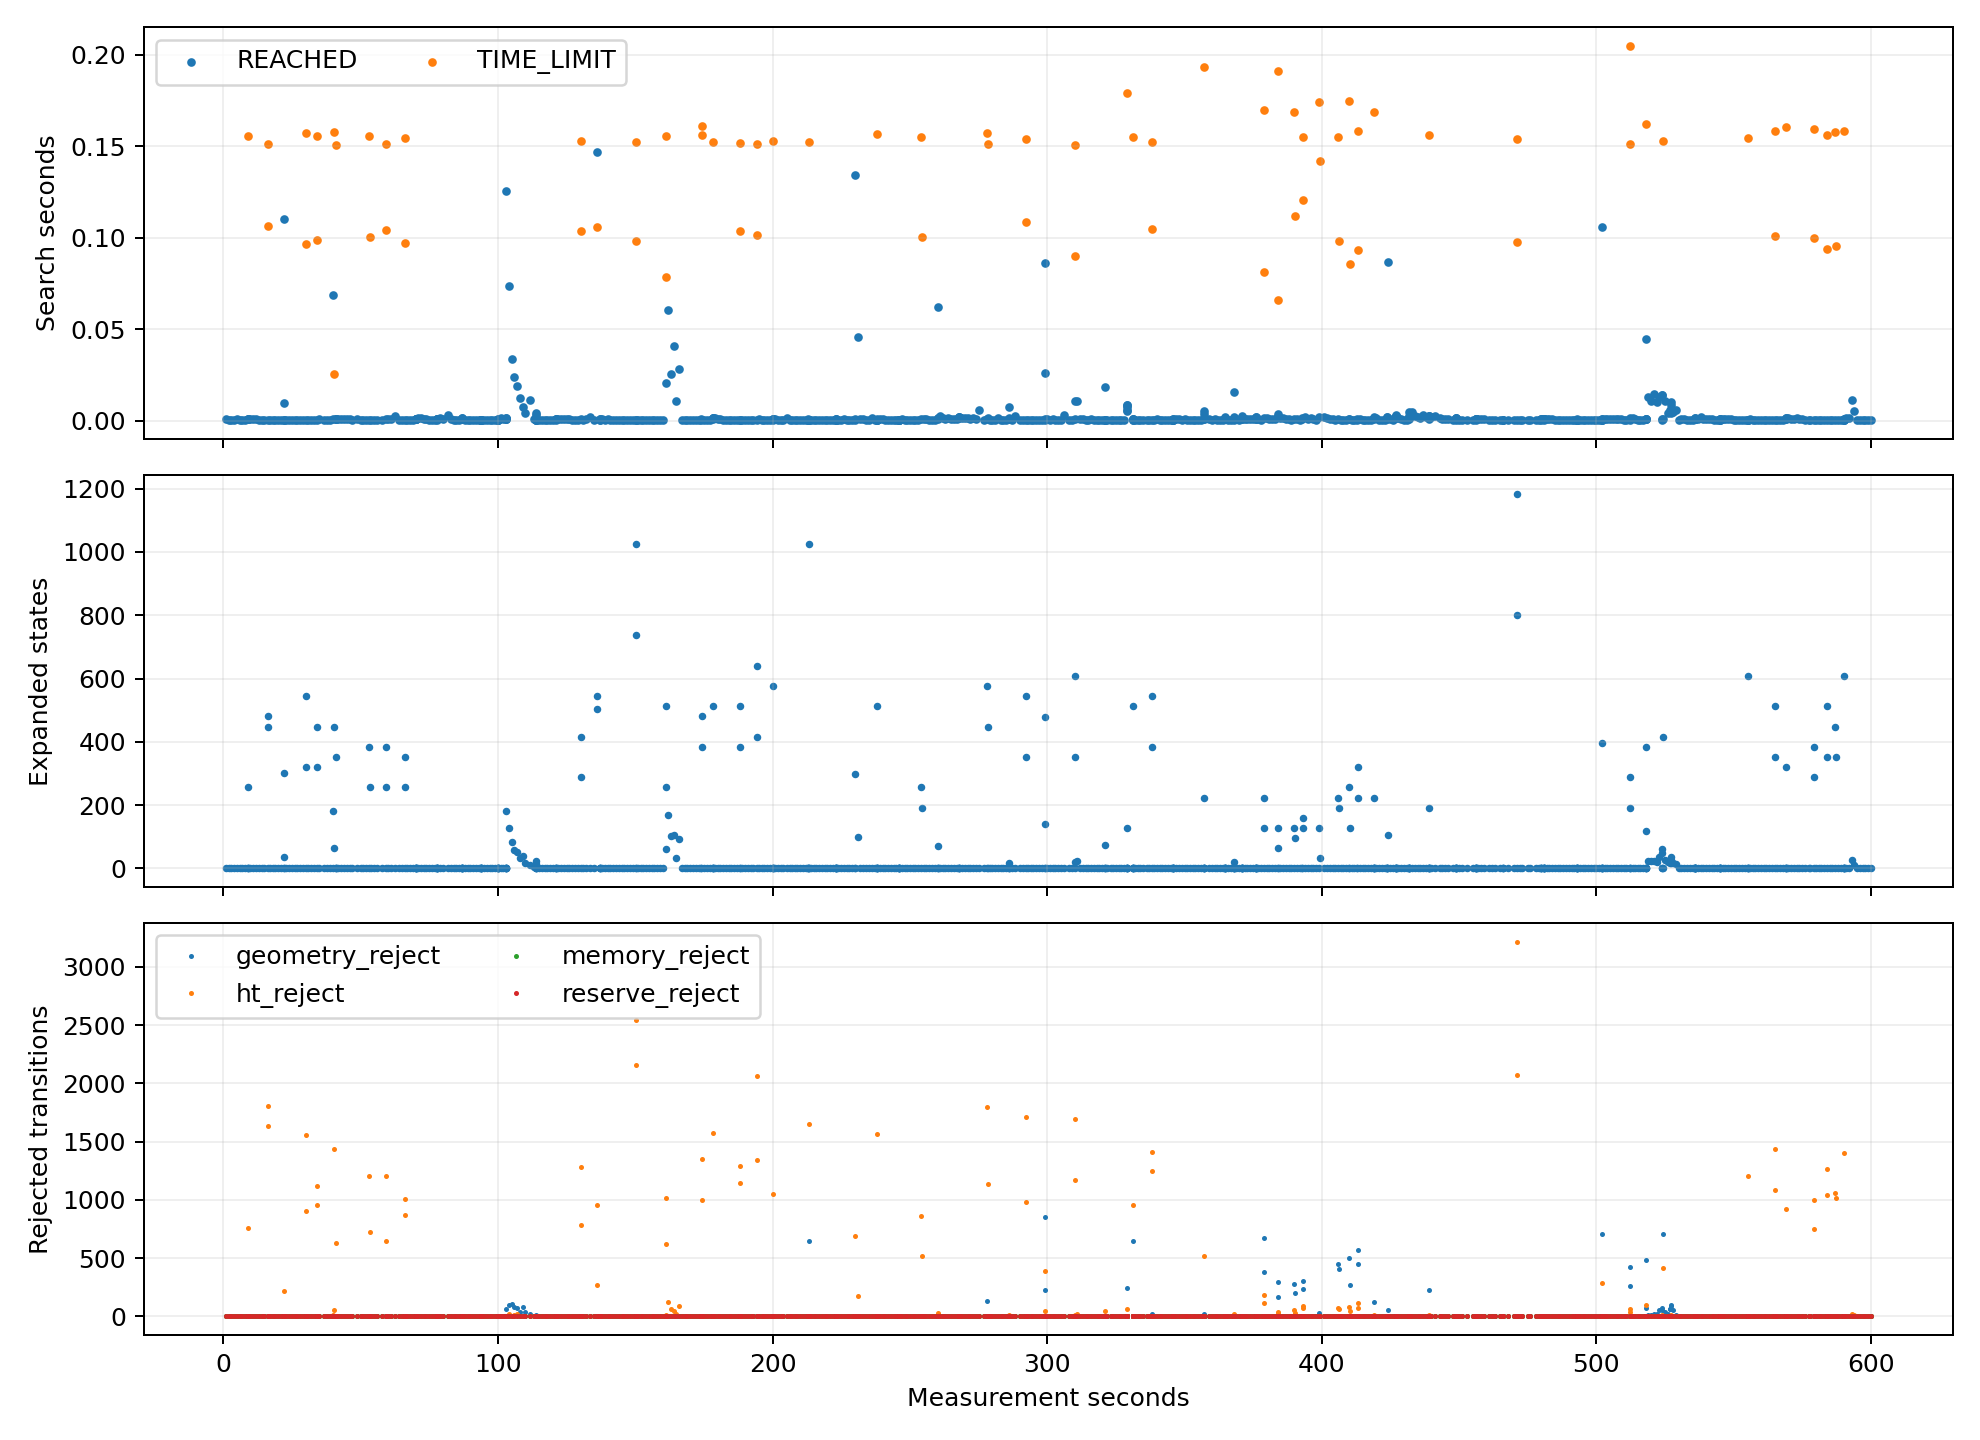

Source data for this figure (header and first rows):
target, goal, gain, recovery, backtrack, ht_stamp, termination, elapsed_s, budget_s, expanded, expansion_limit, geometry_queries, geometry_s, geometry_reject, ht_reject, memory_reject, reserve_reject, direct, wall_time, t_s
898.0, (-1.429202,6.160414), 476.0, 0.0, 0.0, 1792391923, REACHED, 0.000632, 0.15, 0.0, 8000, 77.0, 0.000535, 0.0, 0.0, 0.0, 0.0, 1.0, 1792391923, 0.8688
898.0, (-1.429202,6.160414), 498.0, 0.0, 0.0, 1792391923, REACHED, 0.000362, 0.15, 0.0, 8000, 72.0, 0.000312, 0.0, 0.0, 0.0, 0.0, 1.0, 1792391924, 1.889
898.0, (-1.429202,6.160414), 514.0, 0.0, 0.0, 1792391925, REACHED, 0.000465, 0.15, 0.0, 8000, 65.0, 0.000417, 0.0, 0.0, 0.0, 0.0, 1.0, 1792391925, 2.897
898.0, (-1.429202,6.160414), 425.0, 0.0, 0.0, 1792391926, REACHED, 0.000543, 0.15, 0.0, 8000, 55.0, 0.000499, 0.0, 0.0, 0.0, 0.0, 1.0, 1792391926, 3.892
898.0, (-1.429202,6.160414), 0.0, 0.0, 0.0, 1792391927, REACHED, 0.000588, 0.15, 0.0, 8000, 45.0, 0.000544, 0.0, 0.0, 0.0, 0.0, 1.0, 1792391927, 4.869
898.0, (-1.429202,6.160414), 0.0, 0.0, 0.0, 1792391928, REACHED, 0.00056, 0.15, 0.0, 8000, 35.0, 0.000515, 0.0, 0.0, 0.0, 0.0, 1.0, 1792391928, 5.847
898.0, (-1.429202,6.160414), 0.0, 0.0, 0.0, 1792391929, REACHED, 0.000273, 0.15, 0.0, 8000, 25.0, 0.00025, 0.0, 0.0, 0.0, 0.0, 1.0, 1792391929, 6.846
898.0, (-1.429202,6.160414), 0.0, 0.0, 0.0, 1792391930, REACHED, 0.000233, 0.15, 0.0, 8000, 15.0, 0.000218, 0.0, 0.0, 0.0, 0.0, 1.0, 1792391930, 7.852
978.0, (-1.429202,8.560414), 36.0, 0.0, 0.0, 1792391931, REACHED, 0.00097, 0.15, 0.0, 8000, 63.0, 0.000918, 0.0, 0.0, 0.0, 0.0, 1.0, 1792391931, 8.864
1016, (-3.829202,9.760414), 44.0, 0.0, 0.0, 1792391931, TIME_LIMIT, 0.1553, 0.15, 256.0, 8000, 11576, 0.1458, 0.0, 760.0, 0.0, 0.0, 0.0, 1792391931, 9.019
940.0, (0.970798,7.360414), 22.0, 0.0, 0.0, 1792391931, REACHED, 0.000943, 0.15, 0.0, 8000, 87.0, 0.000886, 0.0, 0.0, 0.0, 0.0, 1.0, 1792391931, 9.02
936.0, (-3.829202,7.360414), 16.0, 0.0, 0.0, 1792391931, REACHED, 0.000903, 0.15, 0.0, 8000, 70.0, 0.000856, 0.0, 0.0, 0.0, 0.0, 1.0, 1792391931, 9.021
978.0, (-1.429202,8.560414), 0.0, 0.0, 0.0, 1792391932, REACHED, 0.000705, 0.15, 0.0, 8000, 61.0, 0.000663, 0.0, 0.0, 0.0, 0.0, 1.0, 1792391932, 9.825
978.0, (-1.429202,8.560414), 0.0, 0.0, 0.0, 1792391933, REACHED, 0.000679, 0.15, 0.0, 8000, 52.0, 0.000642, 0.0, 0.0, 0.0, 0.0, 1.0, 1792391933, 10.83
978.0, (-1.429202,8.560414), 0.0, 0.0, 0.0, 1792391934, REACHED, 0.000992, 0.15, 0.0, 8000, 46.0, 0.000933, 0.0, 0.0, 0.0, 0.0, 1.0, 1792391934, 11.85
978.0, (-1.429202,8.560414), 0.0, 0.0, 0.0, 1792391935, REACHED, 0.000365, 0.15, 0.0, 8000, 36.0, 0.000339, 0.0, 0.0, 0.0, 0.0, 1.0, 1792391935, 12.85
978.0, (-1.429202,8.560414), 0.0, 0.0, 0.0, 1792391936, REACHED, 0.000285, 0.15, 0.0, 8000, 26.0, 0.000261, 0.0, 0.0, 0.0, 0.0, 1.0, 1792391936, 13.87
978.0, (-1.429202,8.560414), 0.0, 0.0, 0.0, 1792391937, REACHED, 0.000204, 0.15, 0.0, 8000, 16.0, 0.000181, 0.0, 0.0, 0.0, 0.0, 1.0, 1792391937, 14.87
780.0, (0.970798,12.160414), 64.0, 0.0, 0.0, 1792391937, TIME_LIMIT, 0.1511, 0.15, 480.0, 8000, 20433, 0.1327, 0.0, 1803, 0.0, 0.0, 0.0, 1792391938, 16.06
659.0, (-0.229202,8.560414), 0.0, 1.0, 0.0, 1792391937, REACHED, 0.000547, 0.0989, 0.0, 8000, 55.0, 0.000513, 0.0, 0.0, 0.0, 0.0, 1.0, 1792391938, 16.07
781.0, (2.170798,12.160414), 55.0, 0.0, 0.0, 1792391937, TIME_LIMIT, 0.1062, 0.09834, 448.0, 8000, 19251, 0.09291, 0.0, 1634, 0.0, 0.0, 0.0, 1792391939, 16.17
659.0, (-0.229202,8.560414), 0.0, 0.0, 0.0, 1792391939, REACHED, 0.000474, 0.15, 0.0, 8000, 55.0, 0.000436, 0.0, 0.0, 0.0, 0.0, 1.0, 1792391939, 16.88
659.0, (-0.229202,8.560414), 0.0, 0.0, 0.0, 1792391940, REACHED, 0.000446, 0.15, 0.0, 8000, 40.0, 0.000395, 0.0, 0.0, 0.0, 0.0, 1.0, 1792391940, 17.87
659.0, (-0.229202,8.560414), 0.0, 0.0, 0.0, 1792391941, REACHED, 0.000147, 0.15, 0.0, 8000, 27.0, 0.000104, 0.0, 0.0, 0.0, 0.0, 1.0, 1792391941, 18.84
659.0, (-0.229202,8.560414), 0.0, 0.0, 0.0, 1792391942, REACHED, 0.000123, 0.15, 0.0, 8000, 25.0, 0.000104, 0.0, 0.0, 0.0, 0.0, 1.0, 1792391942, 19.85
659.0, (-0.229202,8.560414), 0.0, 0.0, 0.0, 1792391943, REACHED, 0.000103, 0.15, 0.0, 8000, 17.0, 8.5e-05, 0.0, 0.0, 0.0, 0.0, 1.0, 1792391943, 20.89
740.0, (0.970798,10.960414), 26.0, 0.0, 0.0, 1792391944, REACHED, 0.000316, 0.15, 0.0, 8000, 78.0, 0.000264, 0.0, 0.0, 0.0, 0.0, 1.0, 1792391944, 21.89
778.0, (-1.429202,12.160414), 13.0, 0.0, 0.0, 1792391944, REACHED, 0.009362, 0.15, 37.0, 8000, 2049, 0.007871, 0.0, 7.0, 0.0, 0.0, 0.0, 1792391944, 21.9
661.0, (2.170798,8.560414), 2.0, 0.0, 0.0, 1792391944, REACHED, 0.000222, 0.15, 0.0, 8000, 56.0, 0.000188, 0.0, 0.0, 0.0, 0.0, 1.0, 1792391944, 21.9
736.0, (-3.829202,10.960414), 1.0, 0.0, 0.0, 1792391944, REACHED, 0.1099, 0.15, 300.0, 8000, 15201, 0.09466, 0.0, 221.0, 0.0, 0.0, 0.0, 1792391944, 22.01
740.0, (0.970798,10.960414), 0.0, 0.0, 0.0, 1792391945, REACHED, 0.00031, 0.15, 0.0, 8000, 73.0, 0.000258, 0.0, 0.0, 0.0, 0.0, 1.0, 1792391945, 22.87
740.0, (0.970798,10.960414), 0.0, 0.0, 0.0, 1792391946, REACHED, 0.000219, 0.15, 0.0, 8000, 58.0, 0.000176, 0.0, 0.0, 0.0, 0.0, 1.0, 1792391946, 23.85
740.0, (0.970798,10.960414), 0.0, 0.0, 0.0, 1792391947, REACHED, 0.000215, 0.15, 0.0, 8000, 56.0, 0.000173, 0.0, 0.0, 0.0, 0.0, 1.0, 1792391947, 24.88
740.0, (0.970798,10.960414), 0.0, 0.0, 0.0, 1792391948, REACHED, 0.000173, 0.15, 0.0, 8000, 46.0, 0.000138, 0.0, 0.0, 0.0, 0.0, 1.0, 1792391948, 25.89
740.0, (0.970798,10.960414), 0.0, 0.0, 0.0, 1792391949, REACHED, 0.000158, 0.15, 0.0, 8000, 36.0, 0.000132, 0.0, 0.0, 0.0, 0.0, 1.0, 1792391949, 26.92
740.0, (0.970798,10.960414), 0.0, 0.0, 0.0, 1792391950, REACHED, 0.000122, 0.15, 0.0, 8000, 26.0, 0.000101, 0.0, 0.0, 0.0, 0.0, 1.0, 1792391950, 27.95
740.0, (0.970798,10.960414), 0.0, 0.0, 0.0, 1792391951, REACHED, 8.4e-05, 0.15, 0.0, 8000, 16.0, 6.9e-05, 0.0, 0.0, 0.0, 0.0, 1.0, 1792391951, 28.92
863.0, (4.570798,14.560414), 162.0, 0.0, 0.0, 1792391952, TIME_LIMIT, 0.157, 0.15, 544.0, 8000, 24625, 0.1383, 0.0, 1555, 0.0, 0.0, 0.0, 1792391952, 30.08
780.0, (0.970798,12.160414), 0.0, 1.0, 0.0, 1792391952, REACHED, 0.000215, 0.09295, 0.0, 8000, 37.0, 0.000191, 0.0, 0.0, 0.0, 0.0, 1.0, 1792391952, 30.08
862.0, (3.370798,14.560414), 138.0, 0.0, 0.0, 1792391952, TIME_LIMIT, 0.09645, 0.09273, 320.0, 8000, 14417, 0.08616, 0.0, 908.0, 0.0, 0.0, 0.0, 1792391953, 30.18
780.0, (0.970798,12.160414), 0.0, 0.0, 0.0, 1792391953, REACHED, 0.000356, 0.15, 0.0, 8000, 35.0, 0.000312, 0.0, 0.0, 0.0, 0.0, 1.0, 1792391953, 30.94
780.0, (0.970798,12.160414), 0.0, 0.0, 0.0, 1792391954, REACHED, 0.000188, 0.15, 0.0, 8000, 28.0, 0.000165, 0.0, 0.0, 0.0, 0.0, 1.0, 1792391954, 31.88
780.0, (0.970798,12.160414), 0.0, 0.0, 0.0, 1792391955, REACHED, 0.000253, 0.15, 0.0, 8000, 23.0, 0.000218, 0.0, 0.0, 0.0, 0.0, 1.0, 1792391955, 32.96
823.0, (4.570798,13.360414), 103.0, 0.0, 0.0, 1792391956, TIME_LIMIT, 0.1554, 0.15, 448.0, 8000, 20677, 0.138, 0.0, 1123, 0.0, 0.0, 0.0, 1792391956, 34.08
779.0, (-0.229202,12.160414), 0.0, 1.0, 0.0, 1792391956, REACHED, 0.000338, 0.09456, 0.0, 8000, 51.0, 0.000306, 0.0, 0.0, 0.0, 0.0, 1.0, 1792391956, 34.08
863.0, (4.570798,14.560414), 82.0, 0.0, 0.0, 1792391956, TIME_LIMIT, 0.09872, 0.09419, 320.0, 8000, 14463, 0.08819, 0.0, 955.0, 0.0, 0.0, 0.0, 1792391957, 34.18
779.0, (-0.229202,12.160414), 0.0, 0.0, 0.0, 1792391957, REACHED, 0.000612, 0.15, 0.0, 8000, 53.0, 0.000547, 0.0, 0.0, 0.0, 0.0, 1.0, 1792391957, 34.91
779.0, (-0.229202,12.160414), 0.0, 0.0, 0.0, 1792391958, REACHED, 0.000517, 0.15, 0.0, 8000, 38.0, 0.000467, 0.0, 0.0, 0.0, 0.0, 1.0, 1792391959, 36.74
779.0, (-0.229202,12.160414), 0.0, 0.0, 0.0, 1792391960, REACHED, 0.000219, 0.15, 0.0, 8000, 27.0, 0.000194, 0.0, 0.0, 0.0, 0.0, 1.0, 1792391960, 37.87
779.0, (-0.229202,12.160414), 0.0, 0.0, 0.0, 1792391961, REACHED, 0.000149, 0.15, 0.0, 8000, 20.0, 0.000133, 0.0, 0.0, 0.0, 0.0, 1.0, 1792391961, 38.89
783.0, (4.570798,12.160414), 58.0, 0.0, 0.0, 1792391962, REACHED, 0.0685, 0.15, 181.0, 8000, 9554, 0.0609, 0.0, 12.0, 0.0, 0.0, 0.0, 1792391962, 39.98
862.0, (3.370798,14.560414), 45.0, 0.0, 0.0, 1792391962, REACHED, 0.000965, 0.15, 0.0, 8000, 130.0, 0.000875, 0.0, 0.0, 0.0, 0.0, 1.0, 1792391962, 39.98
896.0, (-3.829202,15.760414), 55.0, 0.0, 0.0, 1792391962, TIME_LIMIT, 0.1579, 0.15, 448.0, 8000, 20088, 0.1415, 0.0, 1436, 0.0, 0.0, 0.0, 1792391963, 40.14
901.0, (2.170798,15.760414), 17.0, 0.0, 0.0, 1792391962, TIME_LIMIT, 0.02552, 0.02255, 64.0, 8000, 3391, 0.02308, 0.0, 53.0, 0.0, 0.0, 0.0, 1792391963, 40.17
862.0, (3.370798,14.560414), 45.0, 0.0, 0.0, 1792391963, REACHED, 0.001055, 0.15, 0.0, 8000, 133.0, 0.000963, 0.0, 0.0, 0.0, 0.0, 1.0, 1792391963, 40.88
901.0, (2.170798,15.760414), 9.0, 0.0, 0.0, 1792391963, TIME_LIMIT, 0.1509, 0.15, 352.0, 8000, 16859, 0.1377, 0.0, 633.0, 0.0, 0.0, 0.0, 1792391963, 41.03
859.0, (-0.229202,14.560414), 0.0, 0.0, 0.0, 1792391963, REACHED, 0.000678, 0.098, 0.0, 8000, 76.0, 0.000628, 0.0, 0.0, 0.0, 0.0, 1.0, 1792391963, 41.03
860.0, (0.970798,14.560414), 0.0, 0.0, 0.0, 1792391963, REACHED, 0.000715, 0.09731, 0.0, 8000, 90.0, 0.000662, 0.0, 0.0, 0.0, 0.0, 1.0, 1792391963, 41.03
862.0, (3.370798,14.560414), 45.0, 0.0, 0.0, 1792391964, REACHED, 0.000912, 0.15, 0.0, 8000, 117.0, 0.000829, 0.0, 0.0, 0.0, 0.0, 1.0, 1792391964, 41.86
862.0, (3.370798,14.560414), 45.0, 0.0, 0.0, 1792391965, REACHED, 0.00076, 0.15, 0.0, 8000, 101.0, 0.000688, 0.0, 0.0, 0.0, 0.0, 1.0, 1792391965, 42.88
... 824 more rows
